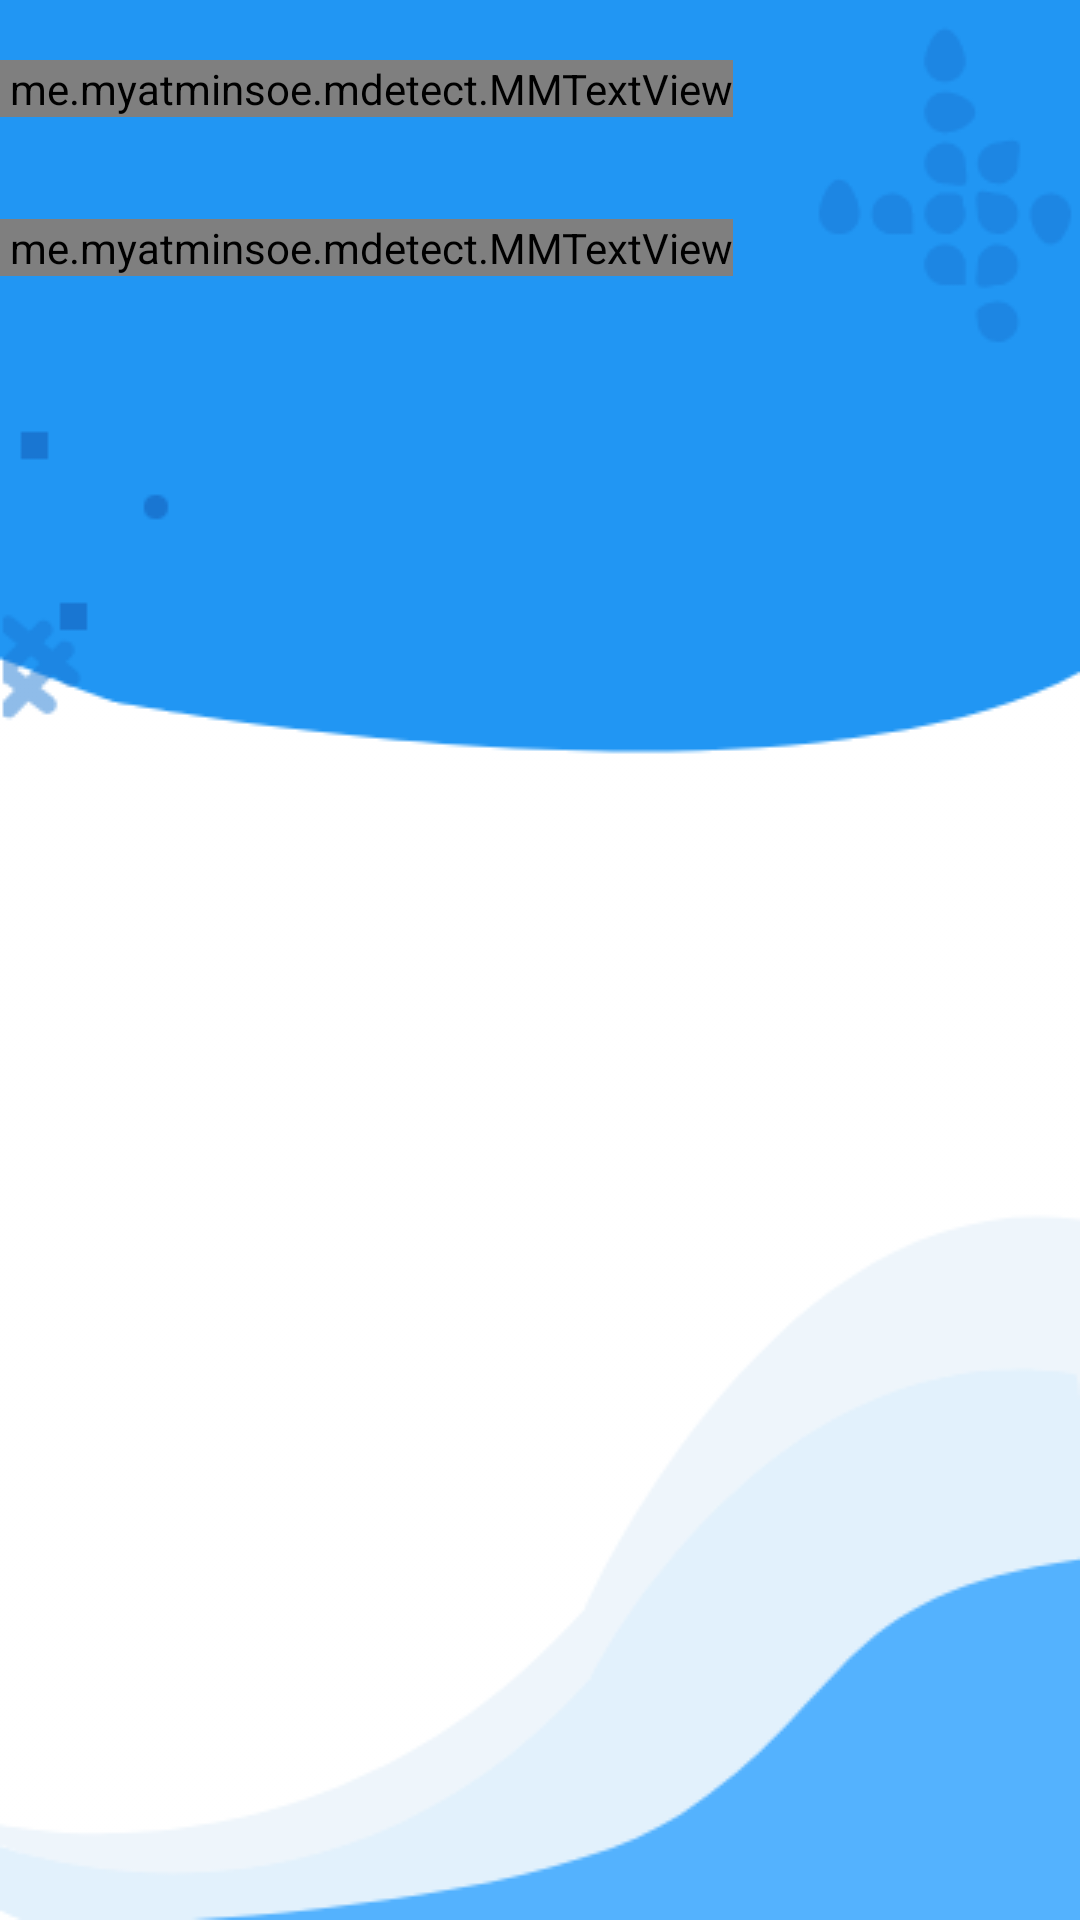

Produce the Android XML layout that renders to this screen, including the resource entries it uses.
<!-- AndroidManifest.xml: application theme AppTheme -->
<!-- res/layout/activity_kids_puzzle_main.xml -->
<?xml version="1.0" encoding="utf-8"?>
<RelativeLayout xmlns:android="http://schemas.android.com/apk/res/android"
    xmlns:app="http://schemas.android.com/apk/res-auto"
    xmlns:tools="http://schemas.android.com/tools"
    android:layout_width="match_parent"
    android:layout_height="match_parent"
    android:background="@drawable/intro"
    tools:context=".KidPuzzleActivity">

    <me.myatminsoe.mdetect.MMTextView
        android:id="@+id/tv1"
        android:layout_width="wrap_content"
        android:layout_height="wrap_content"
        android:layout_marginBottom="@dimen/small_margin"
        android:layout_marginTop="@dimen/large_margin"
        android:drawableLeft="@drawable/ic_trophy_simple"
        android:drawablePadding="@dimen/extrasmall_padding"
        android:paddingLeft="@dimen/extrasmall_padding"
        android:text="လွယ်ကူသော ကစားနည်းများ"
        android:textColor="@android:color/white"
        android:textSize="@dimen/medium_text_size" />

    <android.support.v7.widget.RecyclerView
        android:id="@+id/rcNormal"
        android:layout_width="wrap_content"
        android:layout_height="wrap_content"
        android:layout_below="@+id/tv1"
        android:clipToPadding="false"
        android:padding="@dimen/extrasmall_padding" />

    <me.myatminsoe.mdetect.MMTextView
        android:id="@+id/tv2"
        android:layout_width="wrap_content"
        android:layout_height="wrap_content"
        android:layout_below="@+id/rcNormal"
        android:layout_marginBottom="@dimen/small_margin"
        android:layout_marginTop="@dimen/large_margin"
        android:drawableLeft="@drawable/ic_trophy_hard"
        android:drawablePadding="@dimen/extrasmall_padding"
        android:paddingLeft="@dimen/extrasmall_padding"
        android:text="ခက်ခဲသော ကစားနည်းများ"
        android:textColor="@color/colorPrimaryDark"
        android:textSize="@dimen/medium_text_size" />

    <android.support.v7.widget.RecyclerView
        android:id="@+id/rcIntermediate"
        android:layout_width="wrap_content"
        android:layout_height="wrap_content"
        android:layout_below="@+id/tv2"
        android:clipToPadding="false"
        android:padding="@dimen/extrasmall_padding" />


</RelativeLayout>
<!-- resources referenced by this layout -->
<resources>
  <color name="colorPrimaryDark">#1976d2</color>
  <dimen name="extrasmall_padding">3dp</dimen>
  <dimen name="large_margin">20dp</dimen>
  <dimen name="medium_text_size">16sp</dimen>
  <dimen name="small_margin">8dp</dimen>
  <!-- drawable ic_trophy_hard: vector/xml drawable (drawable, 3901 chars, omitted) -->
  <!-- drawable ic_trophy_simple: vector/xml drawable (drawable, 3901 chars, omitted) -->
  <!-- drawable intro: png bitmap (drawable, 12501 bytes) -->
  <style name="AppTheme" parent="Theme.AppCompat.Light.DarkActionBar">
          
          <item name="colorPrimary">@color/colorPrimary</item>
          <item name="colorPrimaryDark">@color/colorPrimaryDark</item>
          <item name="colorAccent">@color/colorAccent</item>
          <item name="windowNoTitle">true</item>
          <item name="windowActionBar">false</item>
      </style>
  <color name="colorPrimary">#2196f3</color>
  <color name="colorAccent">#ff5252</color>
</resources>
